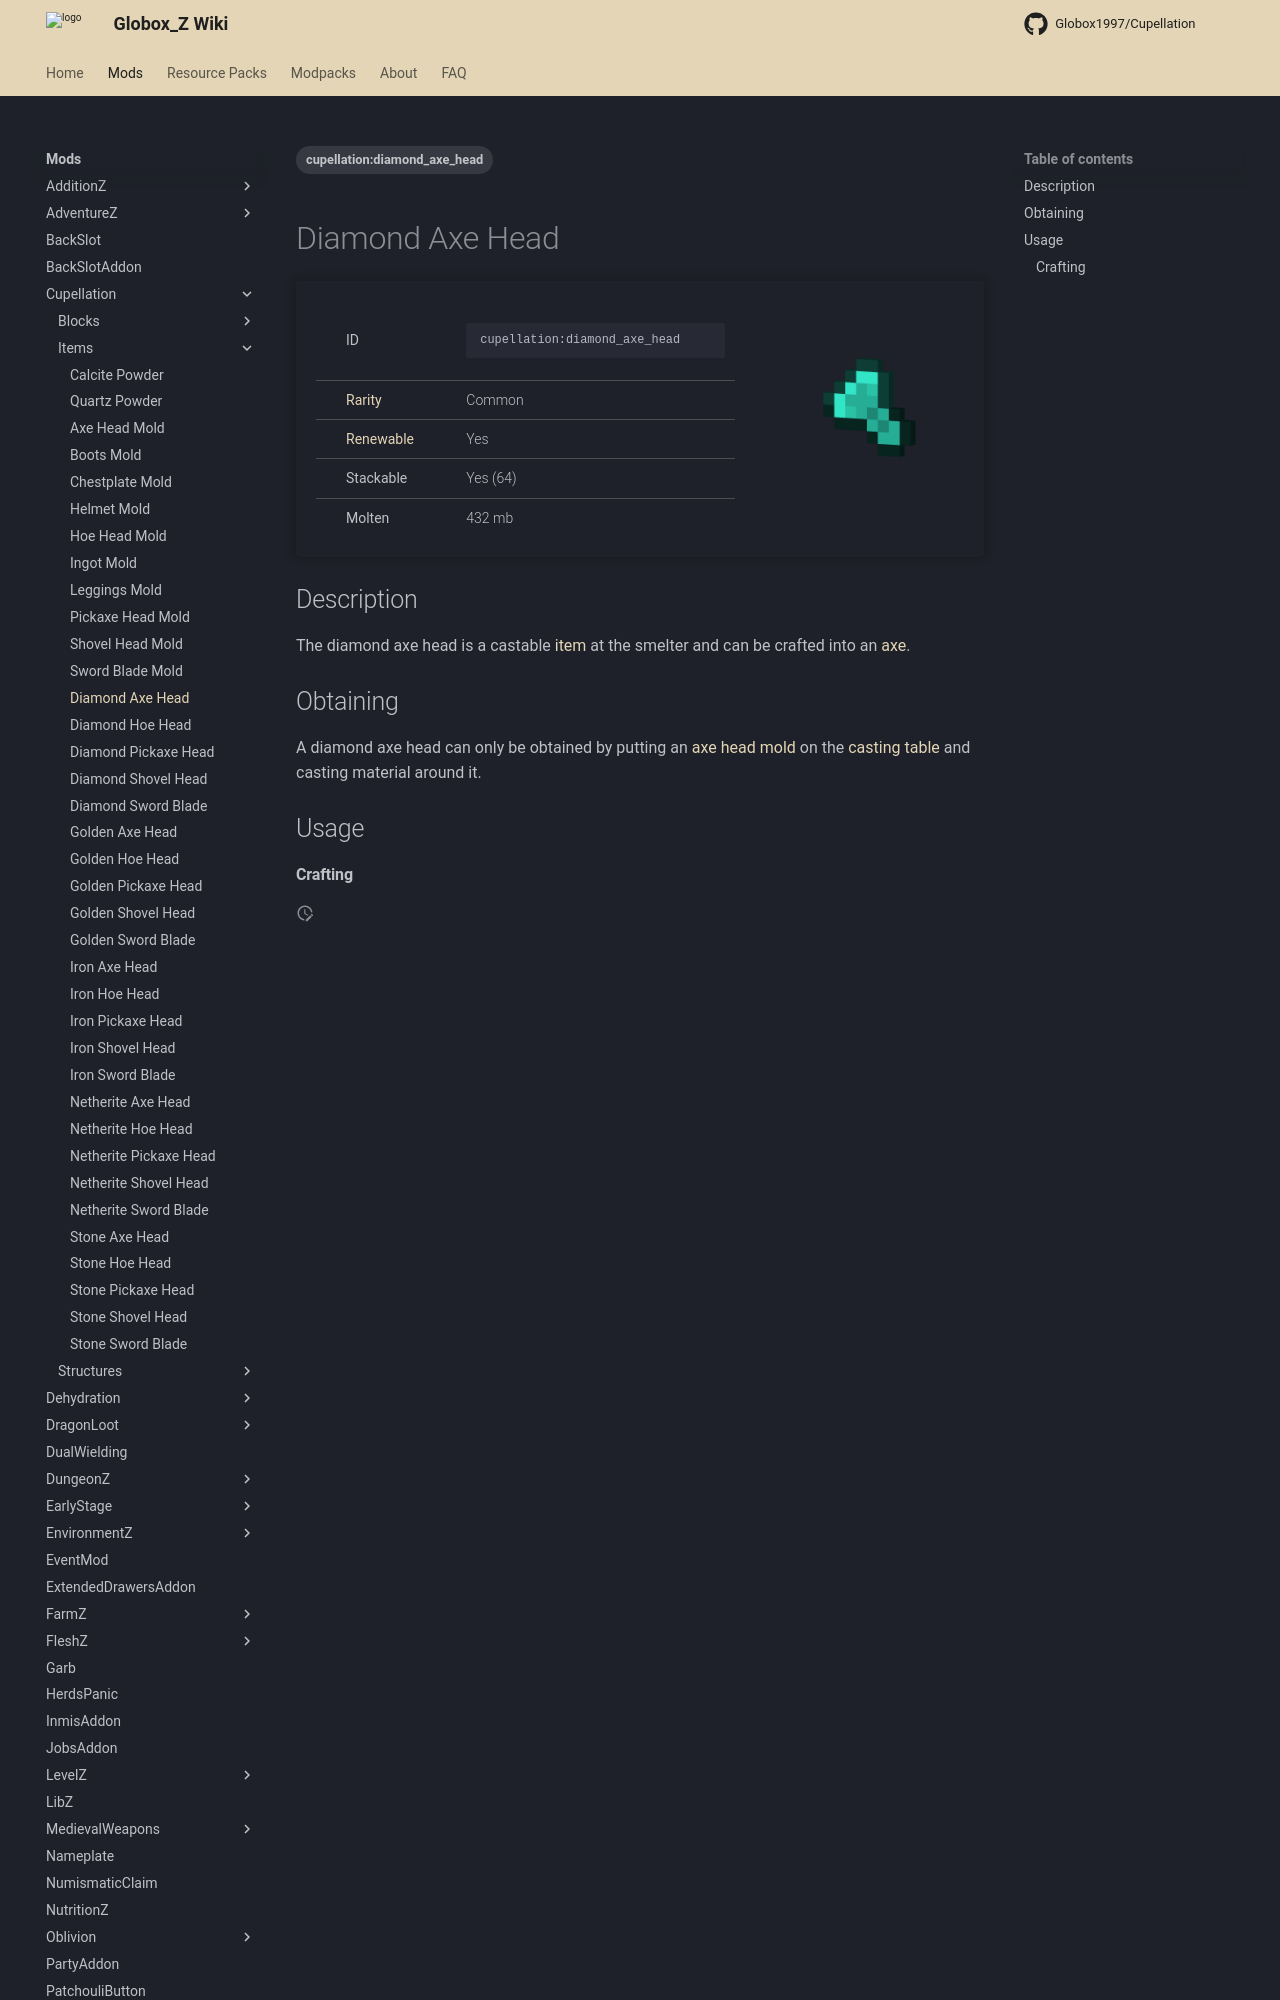

repository: Globox1997/wiki · page: mods/Cupellation/Items/Diamond_Axe_Head/index.html · generator: mkdocs

---
title: Diamond Axe Head
project: cupellation
summary: cupellation item diamond axe head
tags:
    - cupellation:diamond_axe_head
---
# Diamond Axe Head
<div class="main_table">
<div class="left_main_table">
<table class="left_table">
    <tbody>
        <tr>
            <td class="first-column">ID</td>
            <td class="second-column">
            ```
            cupellation:diamond_axe_head
            ```
            </td>
        </tr>
        <tr id="linear-top">
            <td class="first-column"><a href="https://minecraft.wiki/w/Rarity" target="_blank">Rarity</a></td>
            <td class="second-column">Common</td>
        </tr>
        <tr id="linear-top">
            <td class="first-column"><a href="https://minecraft.wiki/w/Renewable_resource" target="_blank">Renewable</a></td>
            <td class="second-column">Yes</td>
        </tr>
        <tr id="linear-top">
            <td class="first-column">Stackable</td>
            <td class="second-column">Yes (64)</td>
        </tr>
        <tr id="linear-top">
            <td class="first-column">Molten</td>
            <td class="second-column">432 mb</td>
        </tr>
    </tbody>
</table>
</div>
    <img src="/wiki/assets/cupellation/items/diamond_axe_head.png" loading="lazy" class="right_img_table"/>
</div>

## Description
The diamond axe head is a castable [item](https://minecraft.wiki/w/Item) at the smelter and can be crafted into an [axe](https://minecraft.wiki/w/Axe).
